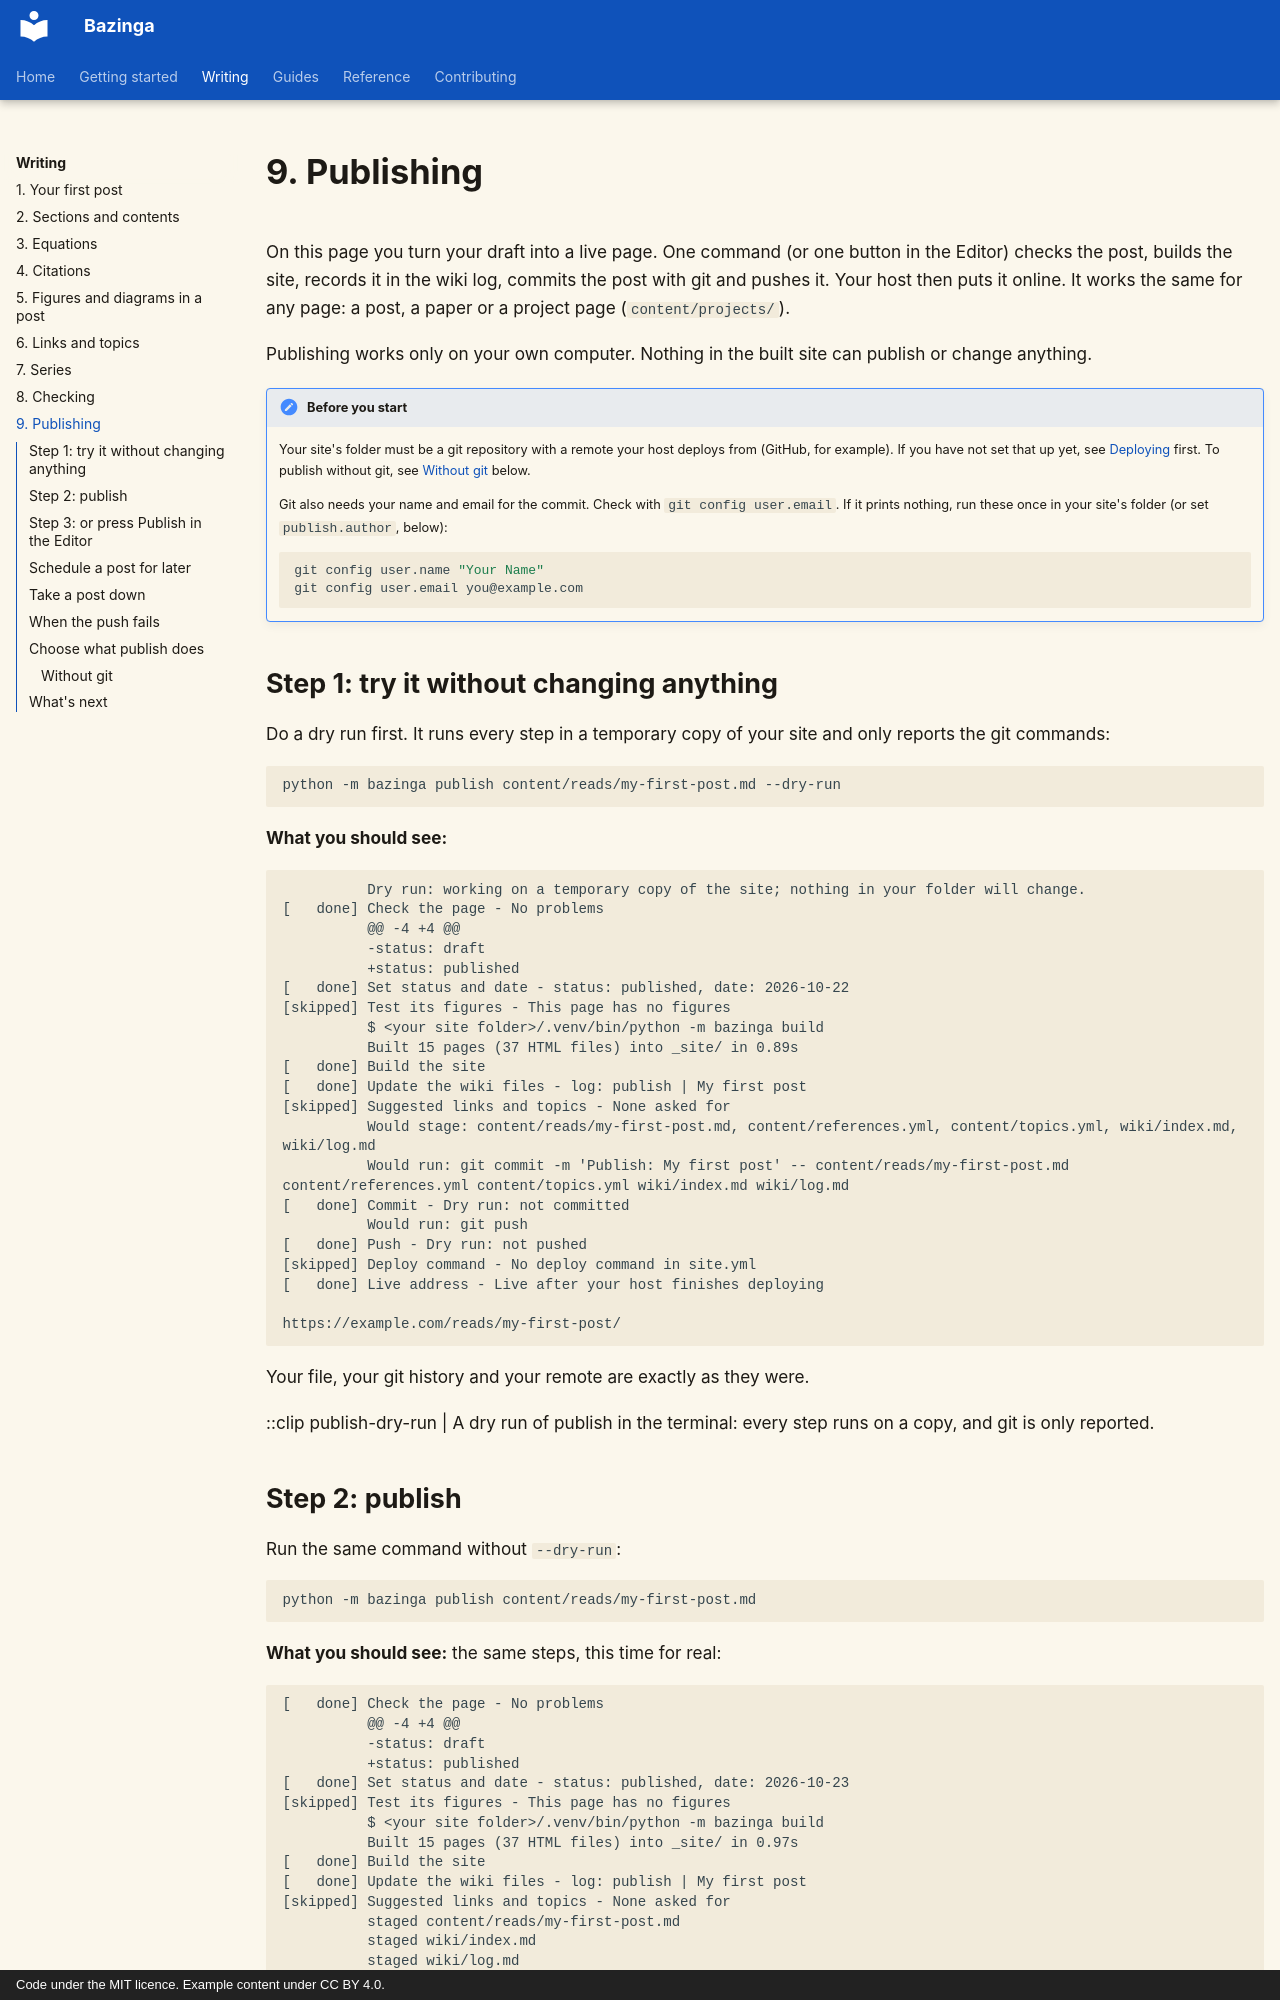

repository: shreejalt/Bazinga · page: writing/publishing/index.html · generator: mkdocs · copyright: Code under the MIT licence. Example content under CC BY 4.0.

# 9. Publishing

On this page you turn your draft into a live page. One command (or one button in the Editor) checks the post, builds
the site, records it in the wiki log, commits the post with git and pushes it. Your host then puts it online. It works
the same for any page: a post, a paper or a project page (`content/projects/`).

Publishing works only on your own computer. Nothing in the built site can publish or change anything.

!!! note "Before you start"
    Your site's folder must be a git repository with a remote your host deploys from (GitHub, for example). If you
    have not set that up yet, see [Deploying](../deploying.md) first. To publish without git, see
    [Without git](#without-git) below.

    Git also needs your name and email for the commit. Check with `git config user.email`. If it prints nothing,
    run these once in your site's folder (or set `publish.author`, below):

    ```bash
    git config user.name "Your Name"
    git config user.email you@example.com
    ```

## Step 1: try it without changing anything

Do a dry run first. It runs every step in a temporary copy of your site and only reports the git commands:

```bash
python -m bazinga publish content/reads/my-first-post.md --dry-run
```

**What you should see:**

```text
          Dry run: working on a temporary copy of the site; nothing in your folder will change.
[   done] Check the page - No problems
          @@ -4 +4 @@
          -status: draft
          +status: published
[   done] Set status and date - status: published, date: 2026-10-22
[skipped] Test its figures - This page has no figures
          $ <your site folder>/.venv/bin/python -m bazinga build
          Built 15 pages (37 HTML files) into _site/ in 0.89s
[   done] Build the site
[   done] Update the wiki files - log: publish | My first post
[skipped] Suggested links and topics - None asked for
          Would stage: content/reads/my-first-post.md, content/references.yml, content/topics.yml, wiki/index.md, wiki/log.md
          Would run: git commit -m 'Publish: My first post' -- content/reads/my-first-post.md content/references.yml content/topics.yml wiki/index.md wiki/log.md
[   done] Commit - Dry run: not committed
          Would run: git push
[   done] Push - Dry run: not pushed
[skipped] Deploy command - No deploy command in site.yml
[   done] Live address - Live after your host finishes deploying

https://example.com/reads/my-first-post/
```

Your file, your git history and your remote are exactly as they were.

::clip publish-dry-run | A dry run of publish in the terminal: every step runs on a copy, and git is only reported.
